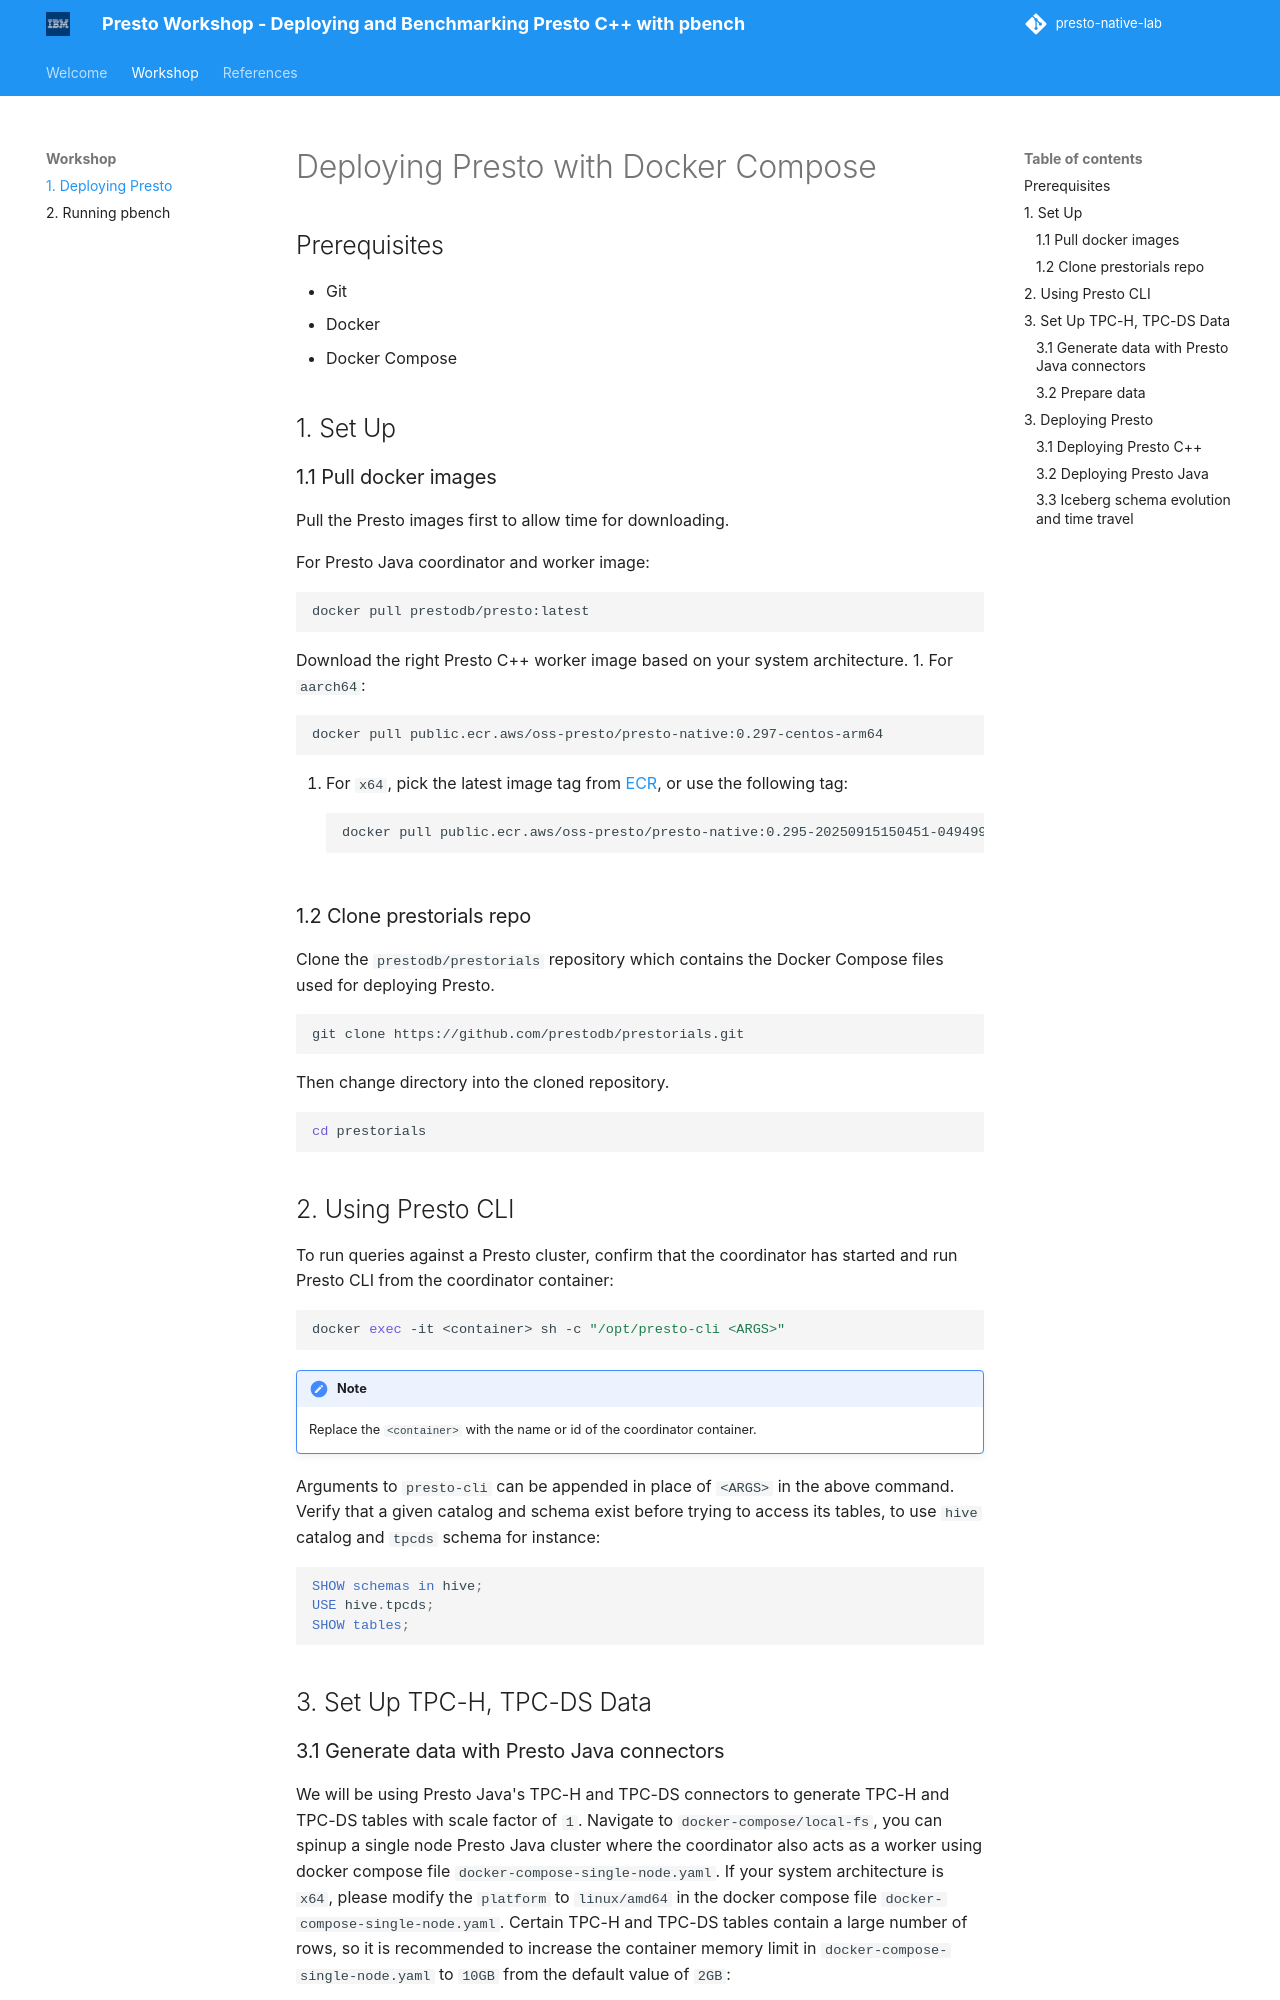

repository: IBM/presto-native-lab · page: deploy-presto/index.html · generator: mkdocs

# Deploying Presto with Docker Compose

## Prerequisites

- Git
- Docker
- Docker Compose

## 1. Set Up

### 1.1 Pull docker images

Pull the Presto images first to allow time for downloading.

For Presto Java coordinator and worker image:
```bash
docker pull prestodb/presto:latest
```

Download the right Presto C++ worker image based on your system architecture.
1. For `aarch64`:
```bash
docker pull public.ecr.aws/oss-presto/presto-native:0.297-centos-arm64
```

2. For `x64`, pick the latest image tag from [ECR](https://gallery.ecr.aws/oss-presto/presto-native), or use the following tag:
```bash
docker pull public.ecr.aws/oss-presto/presto-native:0.295-20250915150451-0494998-jdk17
```

### 1.2 Clone prestorials repo

Clone the `prestodb/prestorials` repository which contains the Docker Compose files used for deploying Presto.
```bash
git clone https://github.com/prestodb/prestorials.git
```

Then change directory into the cloned repository.
```bash
cd prestorials
```

## 2. Using Presto CLI

To run queries against a Presto cluster, confirm that the coordinator has started and run Presto CLI from the
coordinator container:
```bash
docker exec -it <container> sh -c "/opt/presto-cli <ARGS>"
```
!!! note
    Replace the `<container>` with the name or id of the coordinator container.

Arguments to `presto-cli` can be appended in place of `<ARGS>` in the above command. Verify that a given catalog and
schema exist before trying to access its tables, to use `hive` catalog and `tpcds` schema for instance:
```mysql
SHOW schemas in hive;
USE hive.tpcds;
SHOW tables;
```

## 3. Set Up TPC-H, TPC-DS Data
